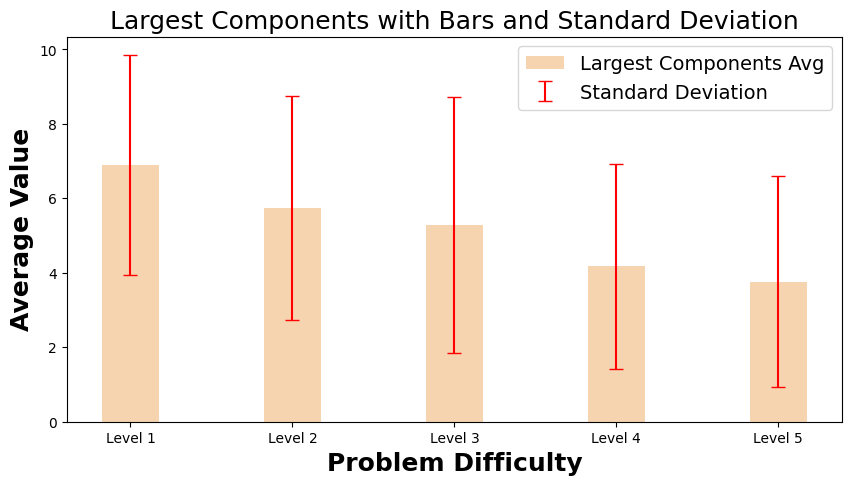

Here is the Python script that generated this plot:
import matplotlib.pyplot as plt
import numpy as np

levels = ["Level 1", "Level 2", "Level 3", "Level 4", "Level 5"]
largest_components_avg = [
    6.891891891891892,
    5.742857142857143,
    5.274725274725275,
    4.175824175824176,
    3.765765765765766,
]
largest_components_var = [
    8.745069393718042,
    9.076734693877551,
    11.847602946504047,
    7.6174375075473995,
    7.981170359548741,
]
largest_components_std = np.sqrt(
    largest_components_var
)  # Standard deviation is the square root of the variance


cluster_size_avg = [
    3.5405405405405403,
    4.642857142857143,
    5.2967032967032965,
    6.208791208791209,
    6.747747747747748,
]
cluster_size_var = [
    6.464572680788897,
    8.858163265306123,
    11.439439681197927,
    8.582779857505132,
    8.530963395828262,
]
cluster_size_std = np.sqrt(
    cluster_size_var
)  # Standard deviation is the square root of the variance


x = np.arange(len(levels))  # the label locations

# Bar width
bar_width = 0.35
fontsize = 18
plt.rcParams["font.family"] = "Times New Roman"
# plt.rcParams['text.usetex'] = True
plt.rcParams["mathtext.fontset"] = "stix"

# Create a new figure for the error graph
plt.figure(figsize=(10, 5))
color = "#f4c28f"
# Plot the bars for average values
plt.bar(
    x,
    largest_components_avg,
    width=bar_width,
    label="Largest Components Avg",
    alpha=0.7,
    # edgecolor="black",
    linewidth=2,
    color=color,
)

# Add error bars for standard deviation
plt.errorbar(
    x,
    largest_components_avg,
    yerr=largest_components_std,
    fmt="none",
    ecolor="red",
    capsize=5,
    label="Standard Deviation",
)

# Add xticks
plt.xlabel("Problem Difficulty", fontweight="bold", fontsize=fontsize)
plt.xticks(x, levels)

# Create labels and title
plt.ylabel("Average Value", fontweight="bold", fontsize=fontsize)
plt.title("Largest Components with Bars and Standard Deviation", fontsize=fontsize)
plt.legend(fontsize=14)

# Save the figure as a PDF file
plt.savefig("Largets_Components.pdf", format="pdf", bbox_inches="tight")

# Show the plot
plt.show()
